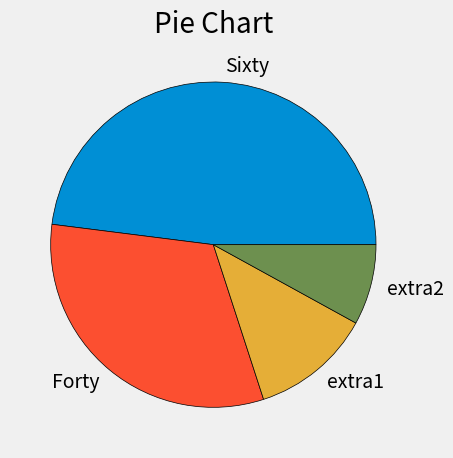

Recreate this plot in Python.

from matplotlib import pyplot as plt

plt.style.use('fivethirtyeight')

slices = [120, 80, 30, 20]
labels = ['Sixty', 'Forty', 'extra1', 'extra2']
colors = ['#008fd5', '#fc4f30', '#e5ae37', '#6d904f']


plt.pie(slices, labels=labels, colors=colors,
        wedgeprops={'edgecolor': 'black'})


plt.title('Pie Chart')

plt.tight_layout()
plt.show()
